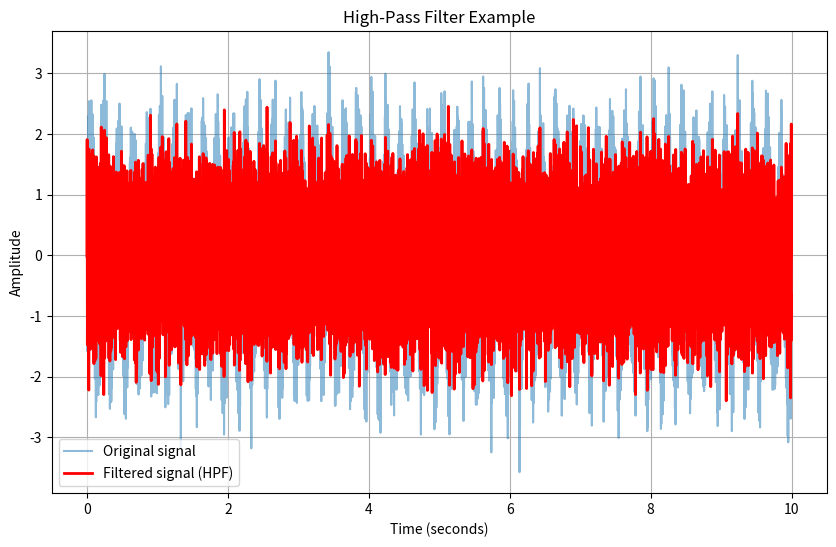

Source code (Python):
import numpy as np
from scipy import signal
import matplotlib.pyplot as plt


def butter_highpass_filter(data, cutoff_freq, fs, order=5):
    """
    Designs and applies a digital high-pass Butterworth filter to data.

    Parameters:
    data (array-like): The input signal to filter.
    cutoff_freq (float): The frequency above which signals pass (in Hz).
    fs (float): The sampling rate of the signal (in Hz).
    order (int): The order of the filter (default is 5).

    Returns:
    array-like: The filtered signal.
    """
    # Calculate the normalized cutoff frequency (Nyquist frequency is fs/2)
    nyquist = 0.5 * fs
    normal_cutoff = cutoff_freq / nyquist

    # Design the filter coefficients (b and a)
    # 'high' specifies a high-pass filter
    b, a = signal.butter(order, normal_cutoff, btype="high", analog=False)

    # Apply the filter using filtfilt to avoid phase delay
    filtered_data = signal.filtfilt(b, a, data)
    return filtered_data


# Example Usage:
if __name__ == "__main__":
    # 1. Define filter parameters
    fs = 1000.0  # Sampling rate (Hz)
    cutoff_freq = 50.0  # Cutoff frequency (Hz)
    order = 5

    # 2. Generate some sample data (a mix of high and low frequencies)
    t = np.linspace(0, 10, int(fs * 10), endpoint=False)  # Time vector
    # Signal 1: 5 Hz low frequency
    # Signal 2: 150 Hz high frequency
    data = np.sin(2 * np.pi * 5 * t) + np.sin(2 * np.pi * 150 * t) + np.random.normal(0, 0.5, len(t))

    # 3. Apply the high-pass filter
    filtered_data = butter_highpass_filter(data, cutoff_freq, fs, order)

    # 4. (Optional) Plot the results to visualize the effect
    plt.figure(figsize=(10, 6))
    plt.plot(t, data, label="Original signal", alpha=0.5)
    plt.plot(t, filtered_data, label="Filtered signal (HPF)", color="red", linewidth=2)
    plt.title("High-Pass Filter Example")
    plt.xlabel("Time (seconds)")
    plt.ylabel("Amplitude")
    plt.legend()
    plt.grid(True)
    plt.show()
